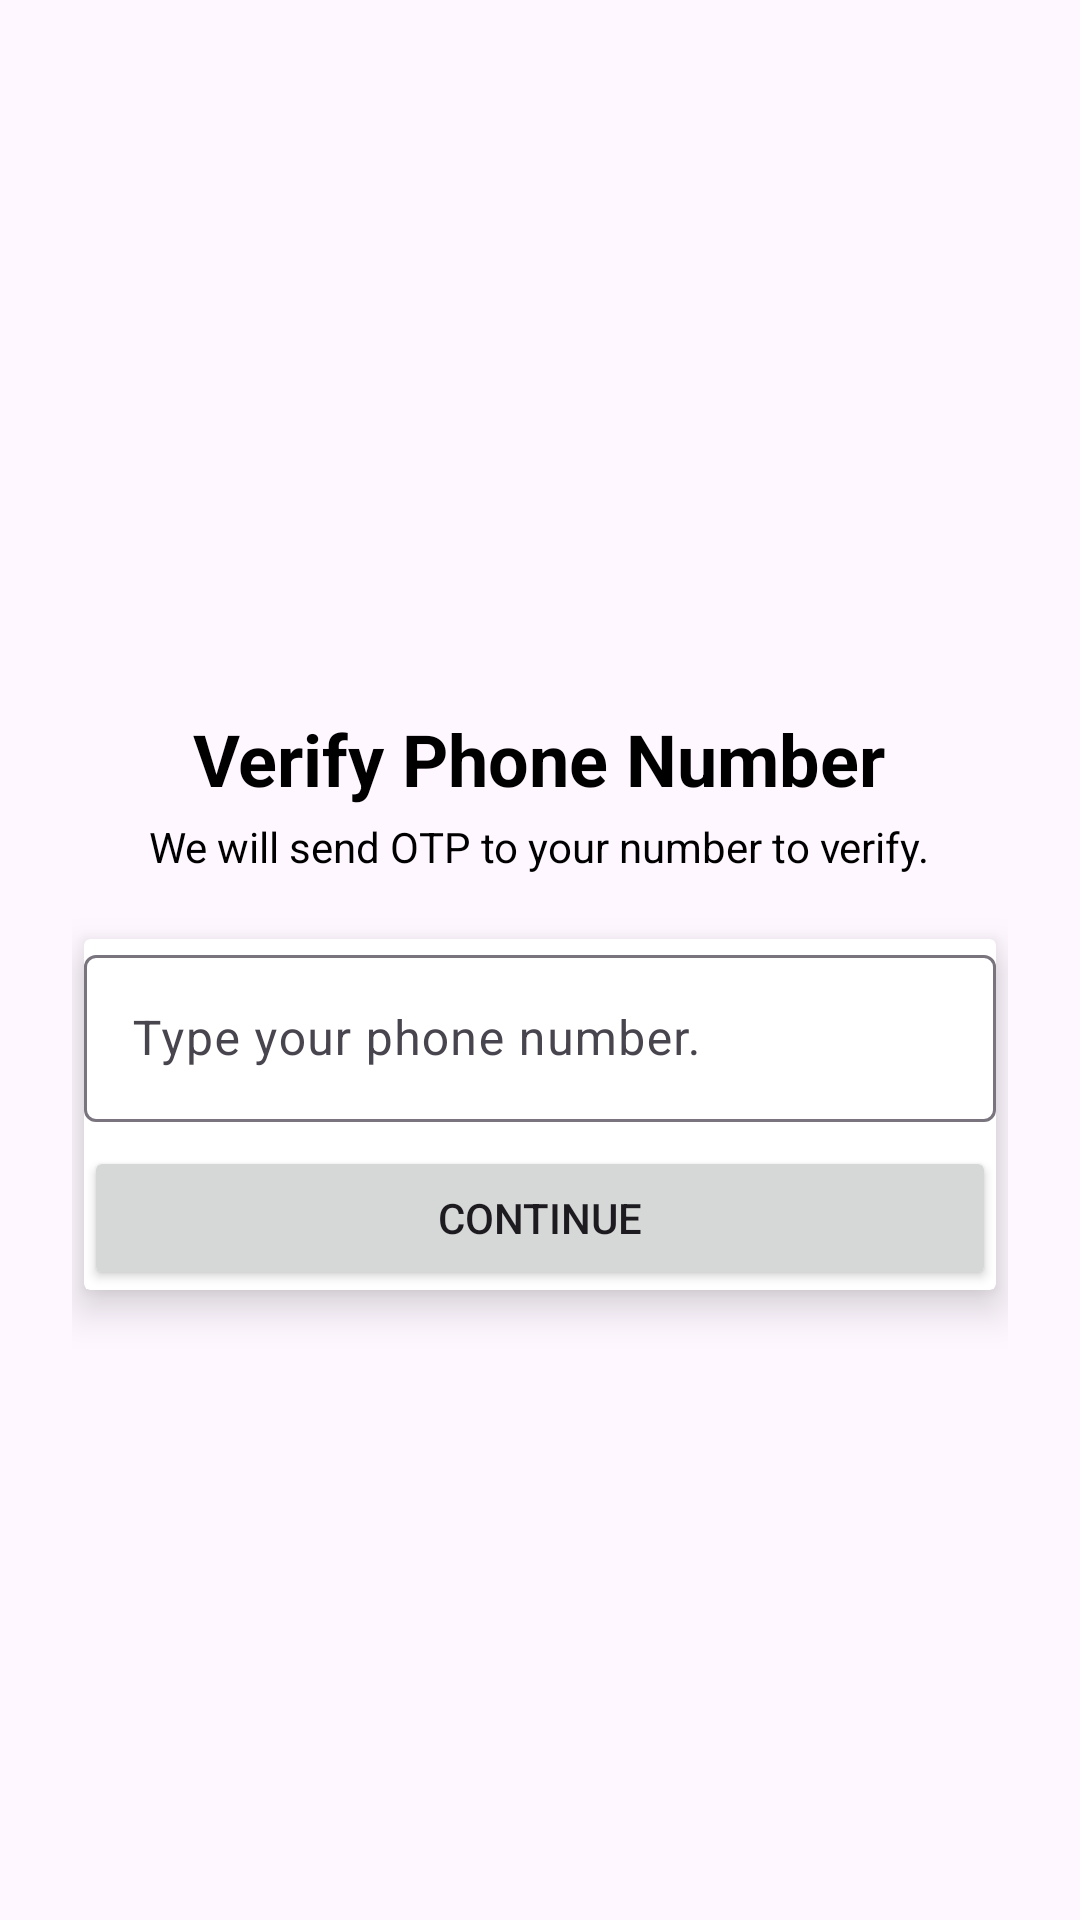

Layout XML and referenced resources for this Android screen:
<!-- AndroidManifest.xml: application theme Theme.IChat -->
<!-- res/layout/activity_number.xml -->
<?xml version="1.0" encoding="utf-8"?>
<androidx.constraintlayout.widget.ConstraintLayout xmlns:android="http://schemas.android.com/apk/res/android"
    xmlns:app="http://schemas.android.com/apk/res-auto"
    xmlns:tools="http://schemas.android.com/tools"
    android:id="@+id/main"
    android:layout_width="match_parent"
    android:layout_height="match_parent"
    android:padding="24dp"
    android:exported="true"
    tools:context=".activity.NumberActivity">

    <ImageView
        android:id="@+id/imageView2"
        android:layout_width="wrap_content"
        android:layout_height="200dp"
        app:layout_constraintBottom_toBottomOf="parent"
        app:layout_constraintEnd_toEndOf="parent"
        app:layout_constraintHorizontal_bias="0.0"
        app:layout_constraintStart_toStartOf="parent"
        app:layout_constraintTop_toTopOf="parent"
        app:layout_constraintVertical_bias="0.0"
        app:srcCompat="@drawable/undraw_welcome_cats_thqn" />

    <TextView
        android:id="@+id/textView"
        android:layout_width="wrap_content"
        android:layout_height="wrap_content"
        android:text="Verify Phone Number"
        android:textSize="24sp"
        android:textStyle="bold"
        android:textColor="@color/black"
        android:layout_marginTop="12dp"
        app:layout_constraintBottom_toTopOf="@+id/textView2"
        app:layout_constraintEnd_toEndOf="parent"
        app:layout_constraintHorizontal_bias="0.498"
        app:layout_constraintStart_toStartOf="parent"
        app:layout_constraintTop_toBottomOf="@+id/imageView2"
        app:layout_constraintVertical_bias="0.149" />

    <TextView
        android:id="@+id/textView2"
        android:layout_width="wrap_content"
        android:layout_height="wrap_content"
        android:text="We will send OTP to your number to verify."
        android:textColor="@color/black"
        android:layout_marginTop="8dp"
        app:layout_constraintBottom_toBottomOf="parent"
        app:layout_constraintEnd_toEndOf="parent"
        app:layout_constraintHorizontal_bias="0.498"
        app:layout_constraintStart_toStartOf="parent"
        app:layout_constraintTop_toBottomOf="@+id/imageView2"
        app:layout_constraintVertical_bias="0.111" />

    <androidx.cardview.widget.CardView
        android:layout_width="match_parent"
        android:layout_height="wrap_content"
        android:layout_marginHorizontal="4dp"
        android:layout_marginTop="12dp"
        app:cardElevation="8dp"
        app:layout_constraintBottom_toBottomOf="parent"
        app:layout_constraintEnd_toEndOf="parent"
        app:layout_constraintHorizontal_bias="0.454"
        app:layout_constraintStart_toStartOf="parent"
        app:layout_constraintTop_toBottomOf="@+id/textView2"
        app:layout_constraintVertical_bias="0.048">

        <LinearLayout
            android:layout_width="match_parent"
            android:layout_height="wrap_content"
            android:orientation="vertical"
            tools:layout_editor_absoluteX="1dp"
            tools:layout_editor_absoluteY="366dp">

            <com.google.android.material.textfield.TextInputLayout
                style="@style/ThemeOverlay.Material3.TextInputEditText.OutlinedBox"
                android:layout_width="match_parent"
                android:layout_height="match_parent">

                <com.google.android.material.textfield.TextInputEditText
                    android:id="@+id/phoneNumber"
                    inputType="number"
                    android:layout_width="match_parent"
                    android:layout_height="wrap_content"
                    android:hint="Type your phone number." />
            </com.google.android.material.textfield.TextInputLayout>

            <Button
                android:id="@+id/button"
                android:layout_width="match_parent"
                android:layout_height="wrap_content"
                android:layout_marginTop="8dp"
                android:text="Continue" />


        </LinearLayout>
    </androidx.cardview.widget.CardView>

</androidx.constraintlayout.widget.ConstraintLayout>
<!-- resources referenced by this layout -->
<resources>
  <color name="black">#FF000000</color>
  <style name="Theme.IChat" parent="Base.Theme.IChat" />
  <style name="Base.Theme.IChat" parent="Theme.Material3.DayNight.NoActionBar">
          
          <item name="colorPrimary">@color/colorPrimary</item>
          <item name="colorPrimaryDark">@color/colorPrimaryDark</item>
          <item name="colorOnPrimary">@color/white</item>
  
          
          <item name="colorSecondary">@color/colorPrimary</item>
          <item name="colorSecondaryVariant">@color/colorPrimaryDark</item>
          <item name="colorOnSecondary">@color/black</item>
  
          
          <item name="android:statusBarColor" tools:targetApi="l">?attr/colorPrimaryDark</item>
      </style>
  <color name="colorPrimary">#78128c</color>
  <color name="colorPrimaryDark">#750c8a</color>
  <color name="white">#FFFFFFFF</color>
</resources>
